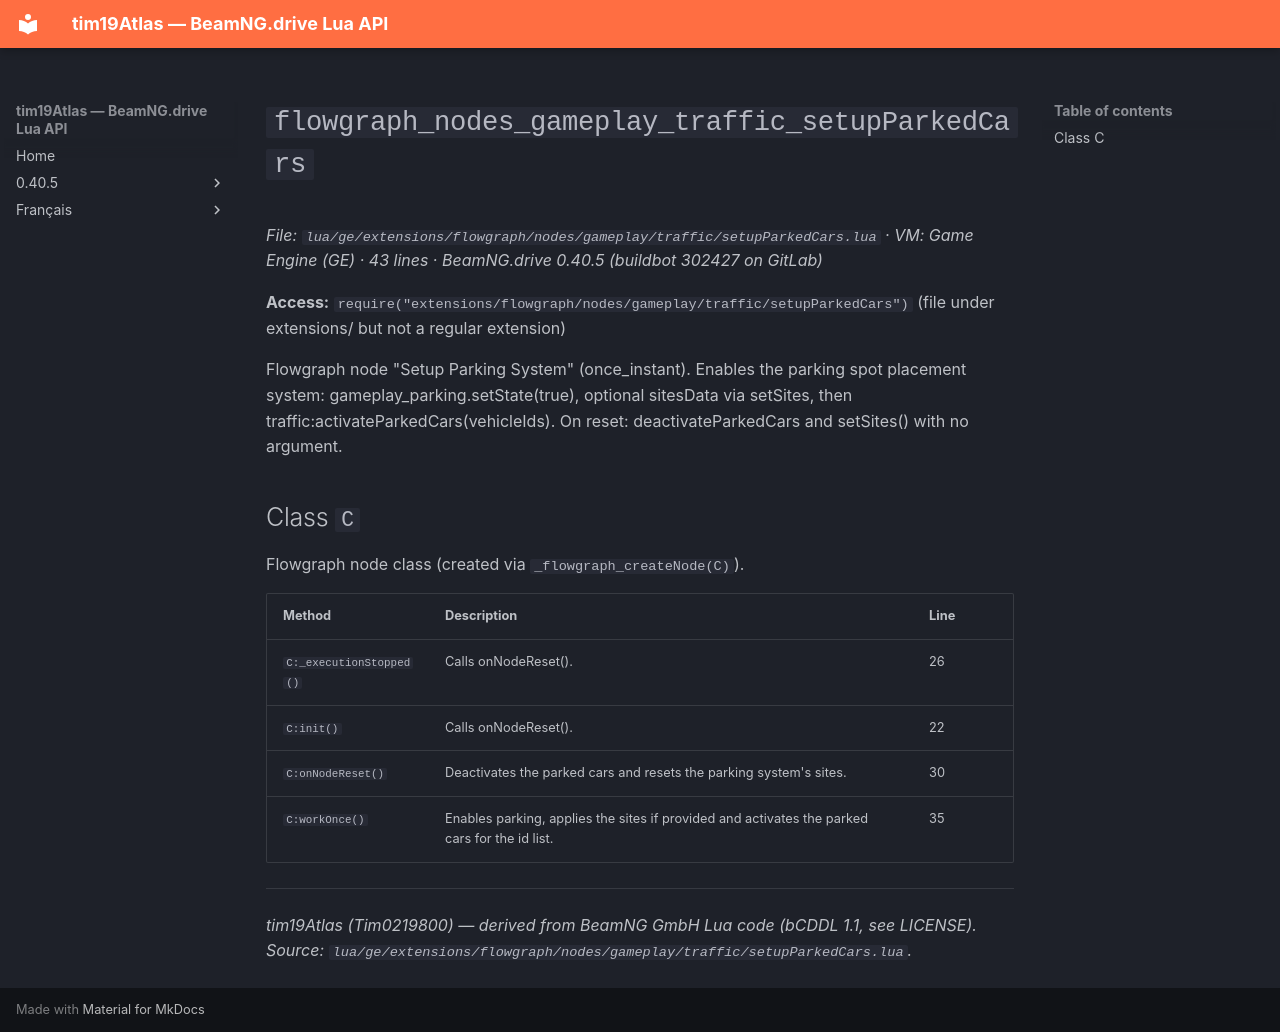

repository: Tim0219800/beamng-lua-atlas · page: 0.40.5/ge/extensions/flowgraph/nodes/gameplay/traffic/setupParkedCars.html · generator: mkdocs

# `flowgraph_nodes_gameplay_traffic_setupParkedCars`

*File: `lua/ge/extensions/flowgraph/nodes/gameplay/traffic/setupParkedCars.lua` · VM: Game Engine (GE) · 43 lines · BeamNG.drive 0.40.5 (buildbot 302427 on GitLab)*

**Access:** `require("extensions/flowgraph/nodes/gameplay/traffic/setupParkedCars")` (file under extensions/ but not a regular extension)

Flowgraph node "Setup Parking System" (once_instant). Enables the parking spot placement system: gameplay_parking.setState(true), optional sitesData via setSites, then traffic:activateParkedCars(vehicleIds). On reset: deactivateParkedCars and setSites() with no argument.

## Class `C`

Flowgraph node class (created via `_flowgraph_createNode(C)`).

| Method | Description | Line |
|---|---|---|
| `C:_executionStopped()` | Calls onNodeReset(). | 26 |
| `C:init()` | Calls onNodeReset(). | 22 |
| `C:onNodeReset()` | Deactivates the parked cars and resets the parking system's sites. | 30 |
| `C:workOnce()` | Enables parking, applies the sites if provided and activates the parked cars for the id list. | 35 |

---
*tim19Atlas (Tim0219800) — derived from BeamNG GmbH Lua code (bCDDL 1.1, see LICENSE). Source: `lua/ge/extensions/flowgraph/nodes/gameplay/traffic/setupParkedCars.lua`.*
